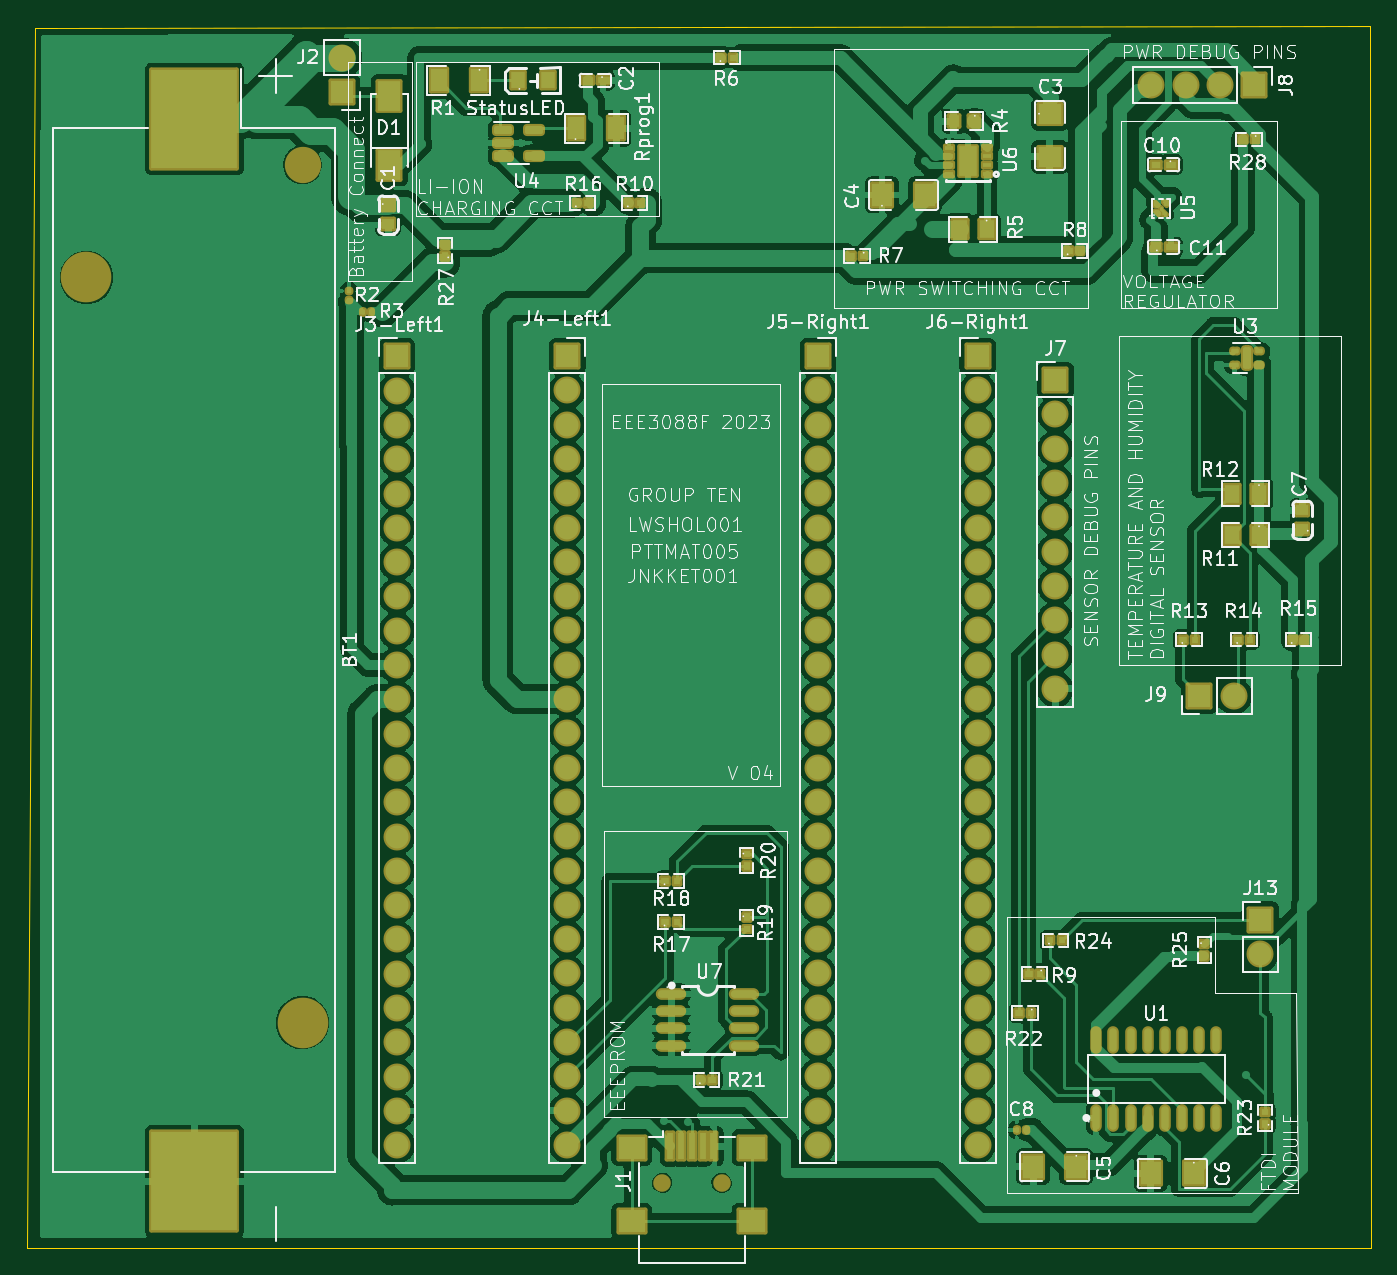
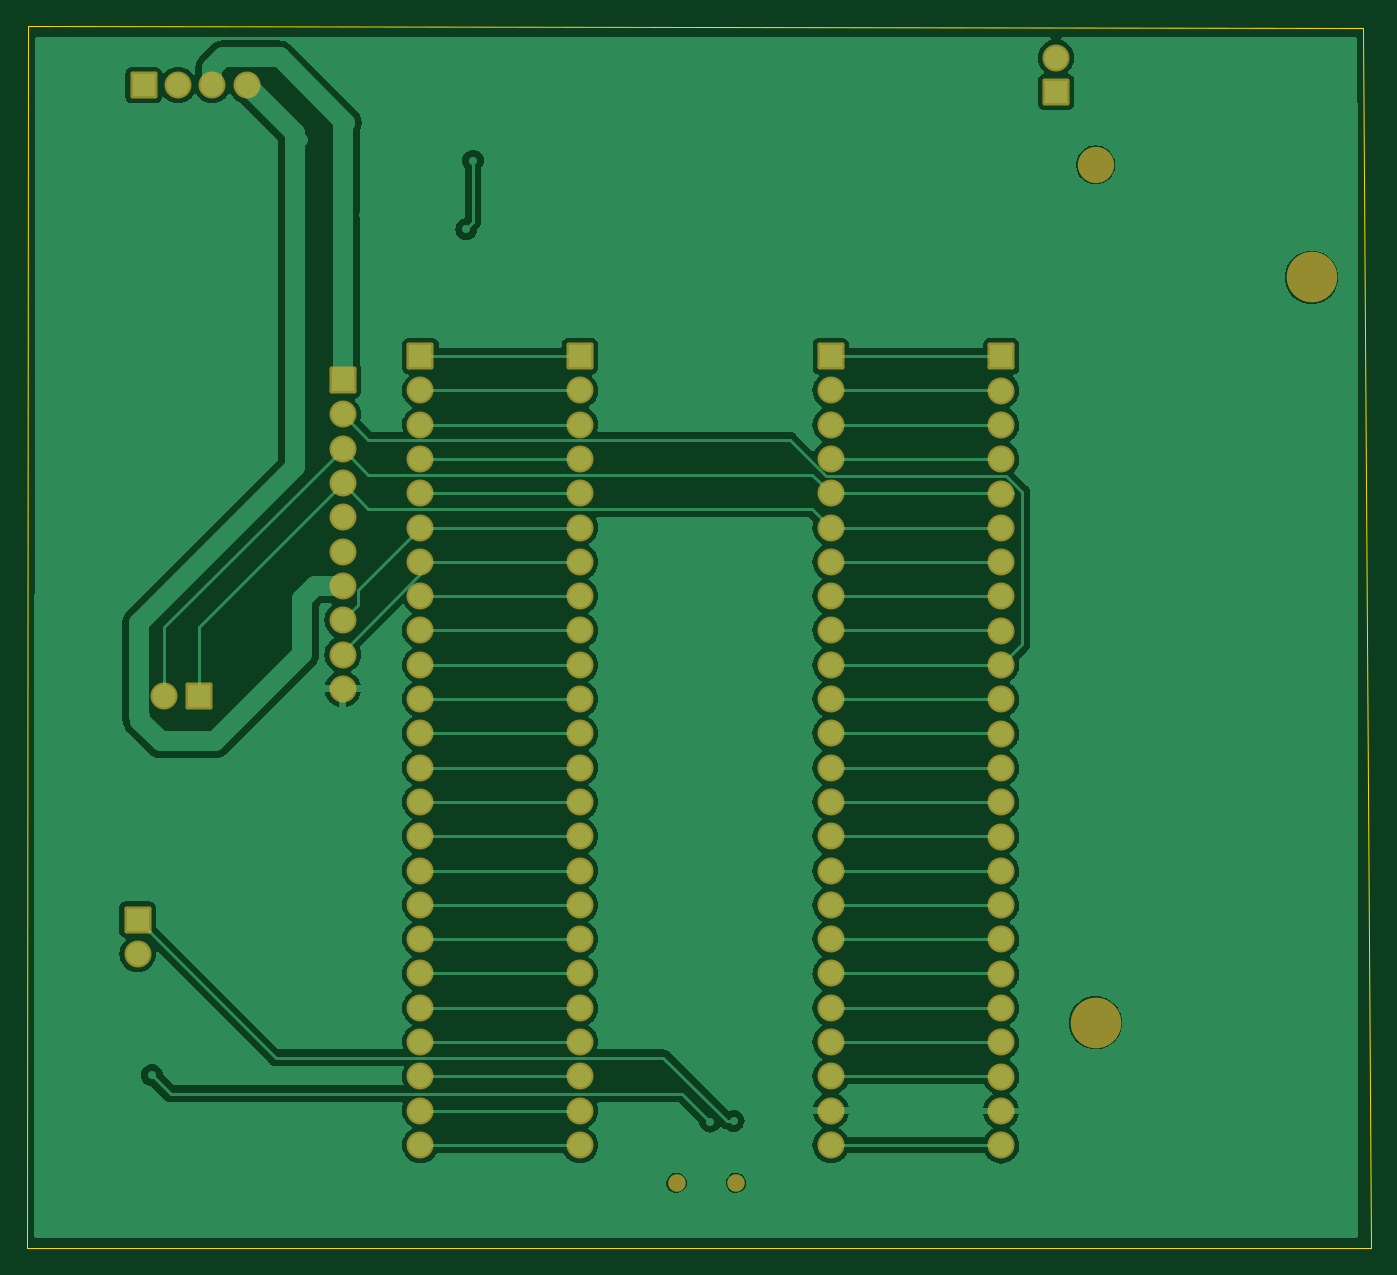
Circuit board: 9 layer files. Board 99.5 x 90.4 mm.
- bottom_copper: Main-B_Cu.gbr (88531 bytes)
- bottom_mask: Main-B_Mask.gbr (4888 bytes)
- paste: Main-B_Paste.gbr (450 bytes)
- bottom_silk: Main-B_Silkscreen.gbr (447 bytes)
- outline: Main-Edge_Cuts.gbr (680 bytes)
- top_copper: Main-F_Cu.gbr (256242 bytes)
- top_mask: Main-F_Mask.gbr (15591 bytes)
- paste: Main-F_Paste.gbr (7992 bytes)
- top_silk: Main-F_Silkscreen.gbr (195579 bytes)

=== bottom_copper: Main-B_Cu.gbr (88531 bytes, source omitted) ===
=== bottom_mask: Main-B_Mask.gbr ===
%TF.GenerationSoftware,KiCad,Pcbnew,7.0.1-0*%
%TF.CreationDate,2023-04-13T21:49:40+02:00*%
%TF.ProjectId,Main,4d61696e-2e6b-4696-9361-645f70636258,V01*%
%TF.SameCoordinates,Original*%
%TF.FileFunction,Soldermask,Bot*%
%TF.FilePolarity,Negative*%
%FSLAX46Y46*%
G04 Gerber Fmt 4.6, Leading zero omitted, Abs format (unit mm)*
G04 Created by KiCad (PCBNEW 7.0.1-0) date 2023-04-13 21:49:40*
%MOMM*%
%LPD*%
G01*
G04 APERTURE LIST*
G04 Aperture macros list*
%AMRoundRect*
0 Rectangle with rounded corners*
0 $1 Rounding radius*
0 $2 $3 $4 $5 $6 $7 $8 $9 X,Y pos of 4 corners*
0 Add a 4 corners polygon primitive as box body*
4,1,4,$2,$3,$4,$5,$6,$7,$8,$9,$2,$3,0*
0 Add four circle primitives for the rounded corners*
1,1,$1+$1,$2,$3*
1,1,$1+$1,$4,$5*
1,1,$1+$1,$6,$7*
1,1,$1+$1,$8,$9*
0 Add four rect primitives between the rounded corners*
20,1,$1+$1,$2,$3,$4,$5,0*
20,1,$1+$1,$4,$5,$6,$7,0*
20,1,$1+$1,$6,$7,$8,$9,0*
20,1,$1+$1,$8,$9,$2,$3,0*%
G04 Aperture macros list end*
%ADD10RoundRect,0.150000X-0.850000X-0.850000X0.850000X-0.850000X0.850000X0.850000X-0.850000X0.850000X0*%
%ADD11O,2.000000X2.000000*%
%ADD12C,2.690000*%
%ADD13C,3.750000*%
%ADD14RoundRect,0.150000X0.850000X0.850000X-0.850000X0.850000X-0.850000X-0.850000X0.850000X-0.850000X0*%
%ADD15RoundRect,0.150000X-0.850000X0.850000X-0.850000X-0.850000X0.850000X-0.850000X0.850000X0.850000X0*%
%ADD16RoundRect,0.150000X0.850000X-0.850000X0.850000X0.850000X-0.850000X0.850000X-0.850000X-0.850000X0*%
%ADD17C,1.300000*%
G04 APERTURE END LIST*
D10*
%TO.C,J13*%
X184350000Y-111075000D03*
D11*
X184350000Y-113615000D03*
%TD*%
%TO.C,J3-Left1*%
X120400000Y-127780000D03*
X120400000Y-125240000D03*
X120400000Y-122700000D03*
X120400000Y-120160000D03*
X120400000Y-117620000D03*
X120400000Y-115080000D03*
X120400000Y-112540000D03*
X120400000Y-110000000D03*
X120400000Y-107460000D03*
X120400000Y-104920000D03*
X120400000Y-102380000D03*
X120400000Y-99840000D03*
X120400000Y-97300000D03*
X120400000Y-94760000D03*
X120400000Y-92220000D03*
X120400000Y-89680000D03*
X120400000Y-87140000D03*
X120400000Y-84600000D03*
X120400000Y-82060000D03*
X120400000Y-79520000D03*
X120400000Y-76980000D03*
X120400000Y-74440000D03*
X120400000Y-71900000D03*
D10*
X120400000Y-69360000D03*
%TD*%
D12*
%TO.C,BT1*%
X113410000Y-55180000D03*
D13*
X97410000Y-63510000D03*
X113410000Y-118710000D03*
%TD*%
D10*
%TO.C,J6-Right1*%
X163400000Y-69340000D03*
D11*
X163400000Y-71880000D03*
X163400000Y-74420000D03*
X163400000Y-76960000D03*
X163400000Y-79500000D03*
X163400000Y-82040000D03*
X163400000Y-84580000D03*
X163400000Y-87120000D03*
X163400000Y-89660000D03*
X163400000Y-92200000D03*
X163400000Y-94740000D03*
X163400000Y-97280000D03*
X163400000Y-99820000D03*
X163400000Y-102360000D03*
X163400000Y-104900000D03*
X163400000Y-107440000D03*
X163400000Y-109980000D03*
X163400000Y-112520000D03*
X163400000Y-115060000D03*
X163400000Y-117600000D03*
X163400000Y-120140000D03*
X163400000Y-122680000D03*
X163400000Y-125220000D03*
X163400000Y-127760000D03*
%TD*%
%TO.C,J2*%
X116332000Y-47244000D03*
D14*
X116332000Y-49784000D03*
%TD*%
D15*
%TO.C,J8*%
X183896000Y-49276000D03*
D11*
X181356000Y-49276000D03*
X178816000Y-49276000D03*
X176276000Y-49276000D03*
%TD*%
D16*
%TO.C,J9*%
X179832000Y-94488000D03*
D11*
X182372000Y-94488000D03*
%TD*%
D10*
%TO.C,J4-Left1*%
X133020000Y-69340000D03*
D11*
X133020000Y-71880000D03*
X133020000Y-74420000D03*
X133020000Y-76960000D03*
X133020000Y-79500000D03*
X133020000Y-82040000D03*
X133020000Y-84580000D03*
X133020000Y-87120000D03*
X133020000Y-89660000D03*
X133020000Y-92200000D03*
X133020000Y-94740000D03*
X133020000Y-97280000D03*
X133020000Y-99820000D03*
X133020000Y-102360000D03*
X133020000Y-104900000D03*
X133020000Y-107440000D03*
X133020000Y-109980000D03*
X133020000Y-112520000D03*
X133020000Y-115060000D03*
X133020000Y-117600000D03*
X133020000Y-120140000D03*
X133020000Y-122680000D03*
X133020000Y-125220000D03*
X133020000Y-127760000D03*
%TD*%
D17*
%TO.C,J1*%
X140040000Y-130556000D03*
X144440000Y-130556000D03*
%TD*%
D10*
%TO.C,J7*%
X169164000Y-71120000D03*
D11*
X169164000Y-73660000D03*
X169164000Y-76200000D03*
X169164000Y-78740000D03*
X169164000Y-81280000D03*
X169164000Y-83820000D03*
X169164000Y-86360000D03*
X169164000Y-88900000D03*
X169164000Y-91440000D03*
X169164000Y-93980000D03*
%TD*%
D10*
%TO.C,J5-Right1*%
X151600000Y-69340000D03*
D11*
X151600000Y-71880000D03*
X151600000Y-74420000D03*
X151600000Y-76960000D03*
X151600000Y-79500000D03*
X151600000Y-82040000D03*
X151600000Y-84580000D03*
X151600000Y-87120000D03*
X151600000Y-89660000D03*
X151600000Y-92200000D03*
X151600000Y-94740000D03*
X151600000Y-97280000D03*
X151600000Y-99820000D03*
X151600000Y-102360000D03*
X151600000Y-104900000D03*
X151600000Y-107440000D03*
X151600000Y-109980000D03*
X151600000Y-112520000D03*
X151600000Y-115060000D03*
X151600000Y-117600000D03*
X151600000Y-120140000D03*
X151600000Y-122680000D03*
X151600000Y-125220000D03*
X151600000Y-127760000D03*
%TD*%
M02*

=== paste: Main-B_Paste.gbr ===
%TF.GenerationSoftware,KiCad,Pcbnew,7.0.1-0*%
%TF.CreationDate,2023-04-13T21:49:40+02:00*%
%TF.ProjectId,Main,4d61696e-2e6b-4696-9361-645f70636258,V01*%
%TF.SameCoordinates,Original*%
%TF.FileFunction,Paste,Bot*%
%TF.FilePolarity,Positive*%
%FSLAX46Y46*%
G04 Gerber Fmt 4.6, Leading zero omitted, Abs format (unit mm)*
G04 Created by KiCad (PCBNEW 7.0.1-0) date 2023-04-13 21:49:40*
%MOMM*%
%LPD*%
G01*
G04 APERTURE LIST*
G04 APERTURE END LIST*
M02*

=== bottom_silk: Main-B_Silkscreen.gbr ===
%TF.GenerationSoftware,KiCad,Pcbnew,7.0.1*%
%TF.CreationDate,2023-03-21T02:41:58+02:00*%
%TF.ProjectId,Main,4d61696e-2e6b-4696-9361-645f70636258,V01*%
%TF.SameCoordinates,Original*%
%TF.FileFunction,Legend,Bot*%
%TF.FilePolarity,Positive*%
%FSLAX46Y46*%
G04 Gerber Fmt 4.6, Leading zero omitted, Abs format (unit mm)*
G04 Created by KiCad (PCBNEW 7.0.1) date 2023-03-21 02:41:58*
%MOMM*%
%LPD*%
G01*
G04 APERTURE LIST*
G04 APERTURE END LIST*
M02*

=== outline: Main-Edge_Cuts.gbr ===
%TF.GenerationSoftware,KiCad,Pcbnew,7.0.1-0*%
%TF.CreationDate,2023-04-13T21:49:41+02:00*%
%TF.ProjectId,Main,4d61696e-2e6b-4696-9361-645f70636258,V01*%
%TF.SameCoordinates,Original*%
%TF.FileFunction,Profile,NP*%
%FSLAX46Y46*%
G04 Gerber Fmt 4.6, Leading zero omitted, Abs format (unit mm)*
G04 Created by KiCad (PCBNEW 7.0.1-0) date 2023-04-13 21:49:41*
%MOMM*%
%LPD*%
G01*
G04 APERTURE LIST*
%TA.AperFunction,Profile*%
%ADD10C,0.050000*%
%TD*%
G04 APERTURE END LIST*
D10*
X93573600Y-45034200D02*
X192430400Y-44932600D01*
X93014800Y-135382000D02*
X93573600Y-45034200D01*
X192430400Y-44932600D02*
X192532000Y-135382000D01*
X192532000Y-135382000D02*
X93014800Y-135382000D01*
M02*

=== top_copper: Main-F_Cu.gbr (256242 bytes, source omitted) ===
=== top_mask: Main-F_Mask.gbr (15591 bytes, source omitted) ===
=== paste: Main-F_Paste.gbr (7992 bytes, source omitted) ===
=== top_silk: Main-F_Silkscreen.gbr (195579 bytes, source omitted) ===
